Photos from the image-classification dataset "dataset" in the GitHub repository SCHAB2210/Distributed_Multimodal_Spectrometer-Camera_Fusion_based_Autonomous_Robotic_Textile_Sorting_Facility. Its 6 classes are: cotton white, cotton black, cotton other color, polyester white, polyester black, polyester other color.

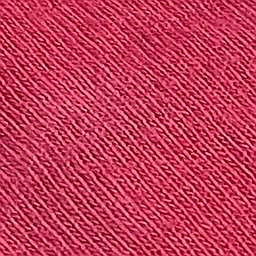
Label: cotton other color

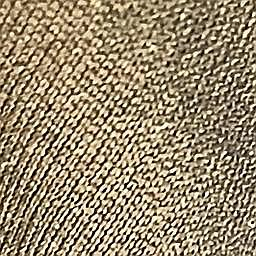
Label: polyester black

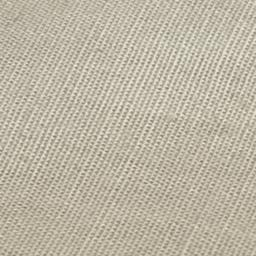
Label: polyester white

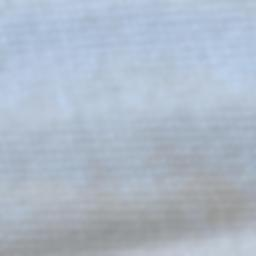
Label: cotton white

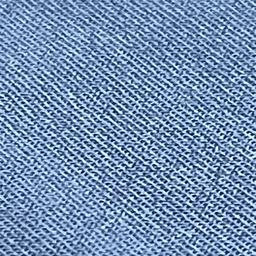
Label: polyester other color

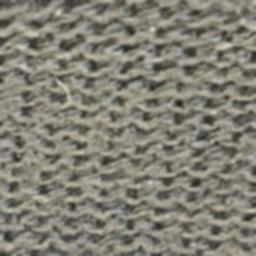
Label: cotton black
